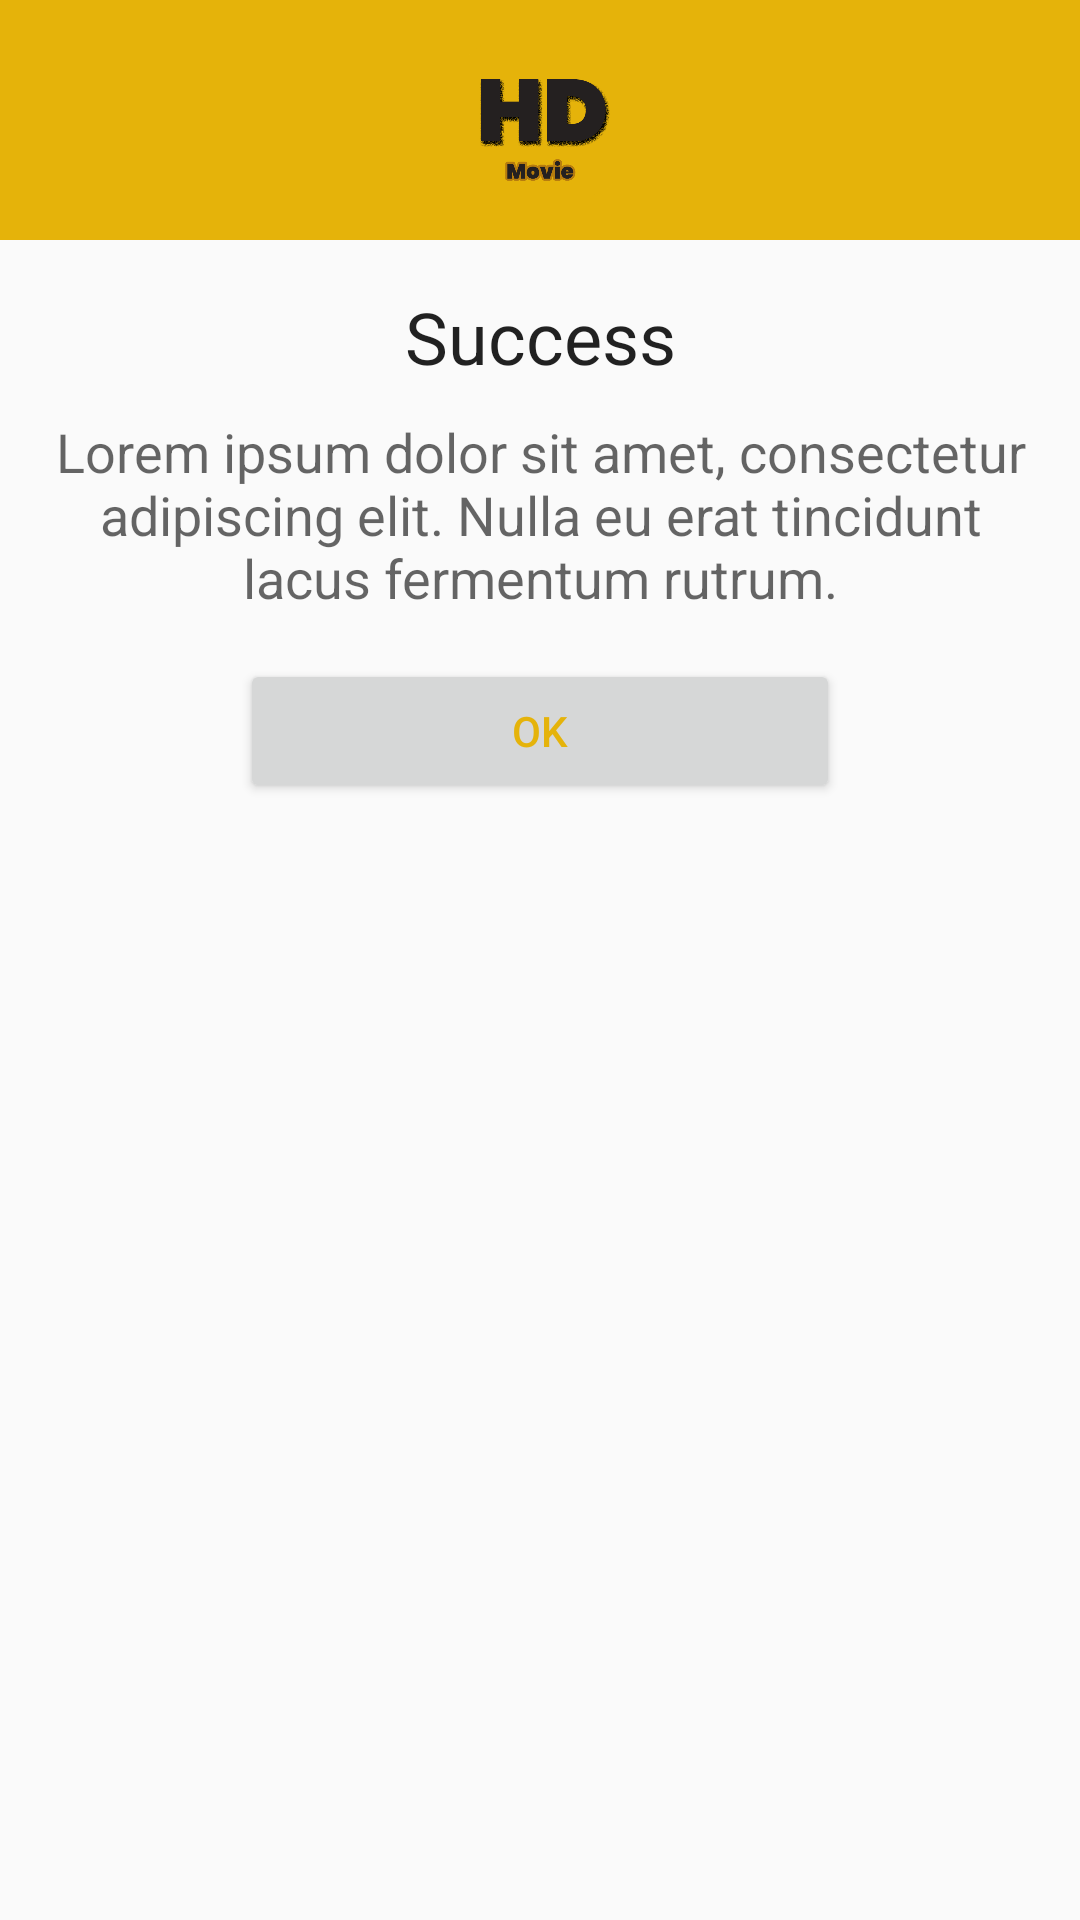

Produce the Android XML layout that renders to this screen, including the resource entries it uses.
<!-- AndroidManifest.xml: application theme AppTheme -->
<!-- res/layout/popup_dialog.xml -->
<?xml version="1.0" encoding="utf-8"?>
<LinearLayout xmlns:android="http://schemas.android.com/apk/res/android"
    android:layout_width="match_parent"
    android:layout_height="match_parent"
    android:orientation="vertical">

    <RelativeLayout
        android:layout_width="match_parent"
        android:layout_height="80dp"
        android:background="@color/colorPrimary">

        <ImageView

            android:id="@+id/icon"
            android:layout_width="50dp"
            android:layout_height="50dp"
            android:layout_centerInParent="true"
            android:background="@drawable/icon" />

    </RelativeLayout>

    <LinearLayout
        android:layout_width="match_parent"
        android:layout_height="wrap_content"
        android:orientation="vertical"
        android:padding="16dp">

        <TextView
            android:id="@+id/judulpesan"
            android:layout_width="match_parent"
            android:layout_height="wrap_content"
            android:text="Success"
            android:textAlignment="center"
            android:textAppearance="@style/TextAppearance.AppCompat.Headline" />

        <ImageView
            android:layout_width="match_parent"
            android:layout_height="wrap_content"
            android:src="@drawable/default_video"
            android:id="@+id/foto"/>

        <TextView
            android:id="@+id/isipesan"
            android:layout_width="match_parent"
            android:layout_height="wrap_content"
            android:layout_marginTop="10dp"
            android:text="Lorem ipsum dolor sit amet, consectetur adipiscing elit. Nulla eu erat tincidunt lacus fermentum rutrum."
            android:textAlignment="center"
            android:textAppearance="@style/TextAppearance.AppCompat.Medium" />

        <Button
            android:id="@+id/buttonOk"
            android:layout_width="200dp"
            android:layout_height="wrap_content"
            android:layout_gravity="center"
            android:layout_marginTop="15dp"
            android:text="Ok"
            android:textColor="@color/colorPrimary" />

    </LinearLayout>

</LinearLayout>
<!-- resources referenced by this layout -->
<resources>
  <color name="colorPrimary">#e5b30a</color>
  <!-- drawable icon: png bitmap (drawable, 66374 bytes) -->
  <style name="AppTheme" parent="Theme.AppCompat.DayNight">
          
          <item name="colorPrimary">@color/colorPrimary</item>
          <item name="colorPrimaryDark">@color/colorPrimaryDark</item>
          <item name="colorAccent">@color/colorAccent</item>
      </style>
  <color name="colorPrimaryDark">#B98F05</color>
  <color name="colorAccent">#835106</color>
</resources>
